The GitHub repository abhishekjagtap1/Control_MountainCar-v0_using_Hand_Gestures_Real_Time contains a labelled image folder "hand_gestures_data" with 3 categories: move back, move forward, stop sign. Examples follow, each with its label.

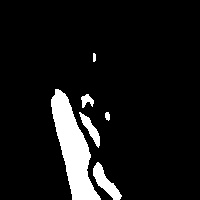
Label: stop sign

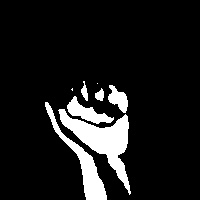
Label: move back

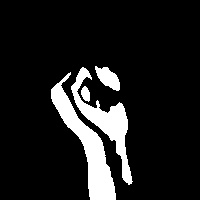
Label: move back

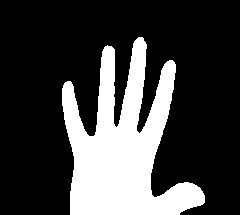
Label: move forward

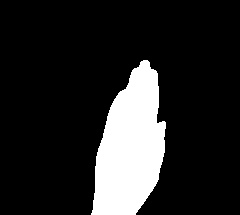
Label: move forward

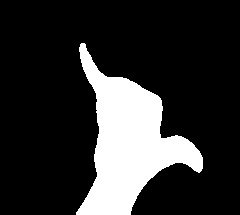
Label: stop sign
